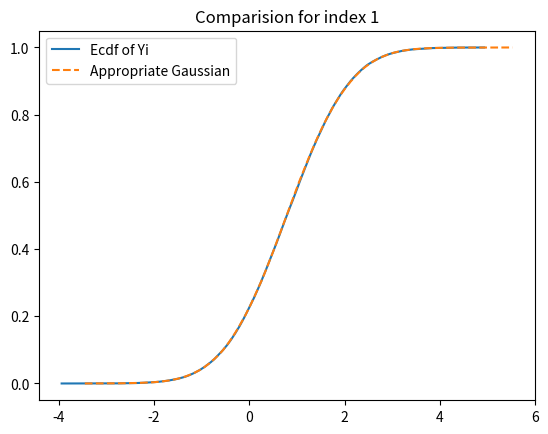
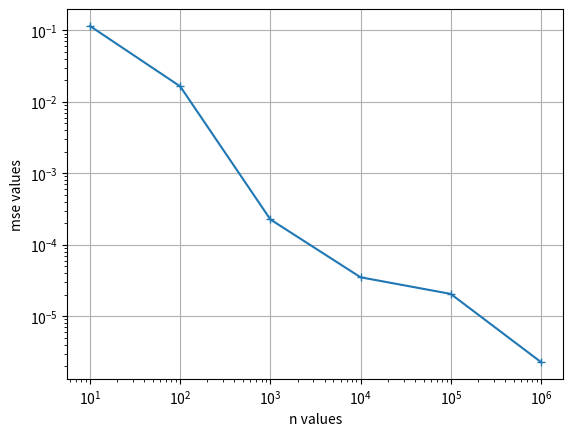

Source code (Python) for these figures, in order:
import numpy as np
import matplotlib.pyplot as plt

def samples(n, N):
    U1 = np.random.rand(N,n)
    U2 = np.random.rand(N,n) # generate array of N*n where each colm is a vector X n = 10**5

    #box muller transform
    Z1 = np.sqrt(-2 * np.log(U1)) * np.cos(2 * np.pi * U2)
   # Z2 = np.sqrt(-2 * np.log(U2)) * np.sin(2 * np.pi * U1), Z1 Z2 follow normal 0-1 , np applies each operation elementwise, so only Z1 is enough
    return Z1

def generate_Y(A,b,X):
    return A @ X + b # python handels order 

def ecdf(data):
    x = np.sort(data)
    n = len(data)
    y = np.arange(1,n+1) / n
    return x,y

def mse(A,b,N):
    n_value = [10, 100, 1000, 10000, 10**5, 10**6]
    mse_value = []
    kactual = A @ A.T
    for n in n_value :
        X_sample = samples(n,N)
        Y_sample = generate_Y(A,b,X_sample)
        kemp = np.cov(Y_sample)
        mse = np.mean((kemp - kactual)**2)
        mse_value.append(mse)

    plt.plot(n_value, mse_value, marker = '+')
    plt.xscale('log')
    plt.yscale('log')
    plt.grid(True)
    plt.xlabel("n values")
    plt.ylabel("mse values")
    plt.show()


# how to take input ?

N = 3
X = samples(10**5, N) 
#example
A = np.random.rand(3,3)
b = np.random.rand(3,1)
Y = generate_Y(A,b,X) # each colm is Y

#5.3 eg let i be 1
i = 1

Y_samples = Y[i, :]
x_Y, y_Y = ecdf(Y_samples)

# Gaussiann parameters
mu = b[i,0]
var = np.sum(A[i, :]**2)

U1new = np.random.rand(10**5)
U2new = np.random.rand(10**5)
Gauss_samples = (np.sqrt(-2 * np.log(U1new)) * np.cos(2 * np.pi * U2new)) * np.sqrt(var) + mu


x_G, y_G = ecdf(Gauss_samples)

plt.plot(x_Y, y_Y, label = 'Ecdf of Yi' )
plt.plot(x_G, y_G, label = 'Appropriate Gaussian', linestyle='--' )
plt.title(f'Comparision for index {i}')
plt.legend()
plt.show()

Kemp = np.cov(Y)
Kactual = A @ A.T

mse(A,b,N)
